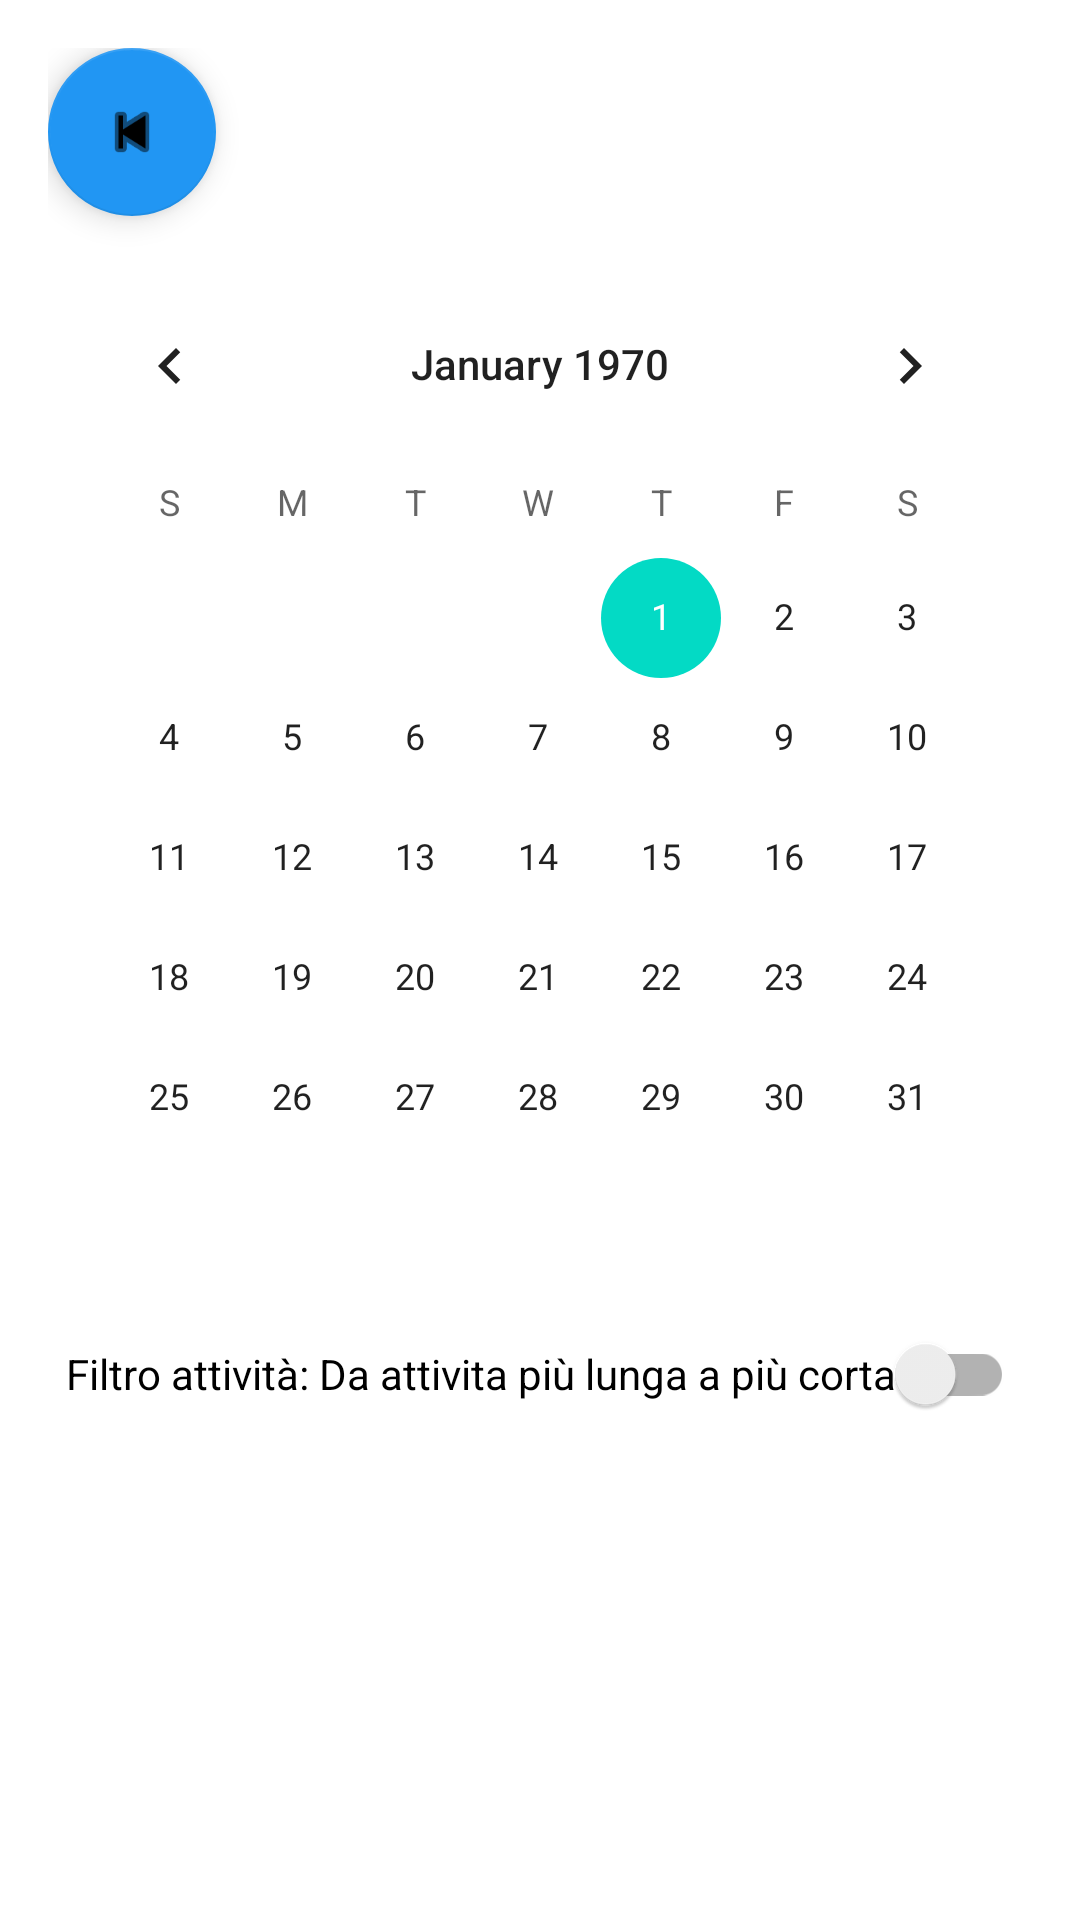

Reconstruct the res/layout file that produces this screen, plus the resources it refers to.
<!-- AndroidManifest.xml: application theme Theme.ProgettoRuggeriLAM -->
<!-- res/layout/activity_history.xml -->
<androidx.constraintlayout.widget.ConstraintLayout
    xmlns:android="http://schemas.android.com/apk/res/android"
    xmlns:app="http://schemas.android.com/apk/res-auto"
    android:layout_width="match_parent"
    android:layout_height="match_parent"
    android:padding="16dp">

    
    <com.google.android.material.floatingactionbutton.FloatingActionButton
        android:id="@+id/backBtn"
        android:layout_width="wrap_content"
        android:layout_height="wrap_content"
        android:contentDescription="Back"
        android:src="@android:drawable/ic_media_previous"
        app:backgroundTint="#2196F3"
        app:layout_constraintStart_toStartOf="parent"
        app:layout_constraintTop_toTopOf="parent" />

    
    <CalendarView
        android:id="@+id/calendarView"
        android:layout_width="0dp"
        android:layout_height="wrap_content"
        android:layout_marginTop="16dp"
        app:layout_constraintTop_toBottomOf="@id/backBtn"
        app:layout_constraintStart_toStartOf="parent"
        app:layout_constraintEnd_toEndOf="parent" />

    
    <androidx.appcompat.widget.SwitchCompat
        android:id="@+id/switchCompat"
        android:layout_width="wrap_content"
        android:layout_height="wrap_content"
        android:layout_marginTop="8dp"
        android:text="Filtro attività: Da attivita più lunga a più corta"
        app:layout_constraintTop_toBottomOf="@id/calendarView"
        app:layout_constraintStart_toStartOf="parent"
        app:layout_constraintEnd_toEndOf="parent" />

    
    <ListView
        android:id="@+id/activityListView"
        android:layout_width="0dp"
        android:layout_height="0dp"
        android:layout_marginTop="16dp"
        android:scrollbars="vertical"
        app:layout_constraintBottom_toBottomOf="parent"
        app:layout_constraintEnd_toEndOf="parent"
        app:layout_constraintHorizontal_bias="0.0"
        app:layout_constraintStart_toStartOf="parent"
        app:layout_constraintTop_toBottomOf="@id/switchCompat"
        app:layout_constraintVertical_bias="0.0" />

</androidx.constraintlayout.widget.ConstraintLayout>
<!-- resources referenced by this layout -->
<resources>
  <style name="Theme.ProgettoRuggeriLAM" parent="Theme.MaterialComponents.DayNight.DarkActionBar">
          
          <item name="colorPrimary">@color/purple_200</item>
          <item name="colorPrimaryVariant">@color/purple_700</item>
          <item name="colorOnPrimary">@color/black</item>
          
          <item name="colorSecondary">@color/teal_200</item>
          <item name="colorSecondaryVariant">@color/teal_200</item>
          <item name="colorOnSecondary">@color/black</item>
          
          <item name="android:statusBarColor">?attr/colorPrimaryVariant</item>
          
      </style>
  <color name="purple_200">#FF90CAF9</color>
  <color name="purple_700">#FF1976D2</color>
  <color name="black">#FF000000</color>
  <color name="teal_200">#FF03DAC5</color>
</resources>
